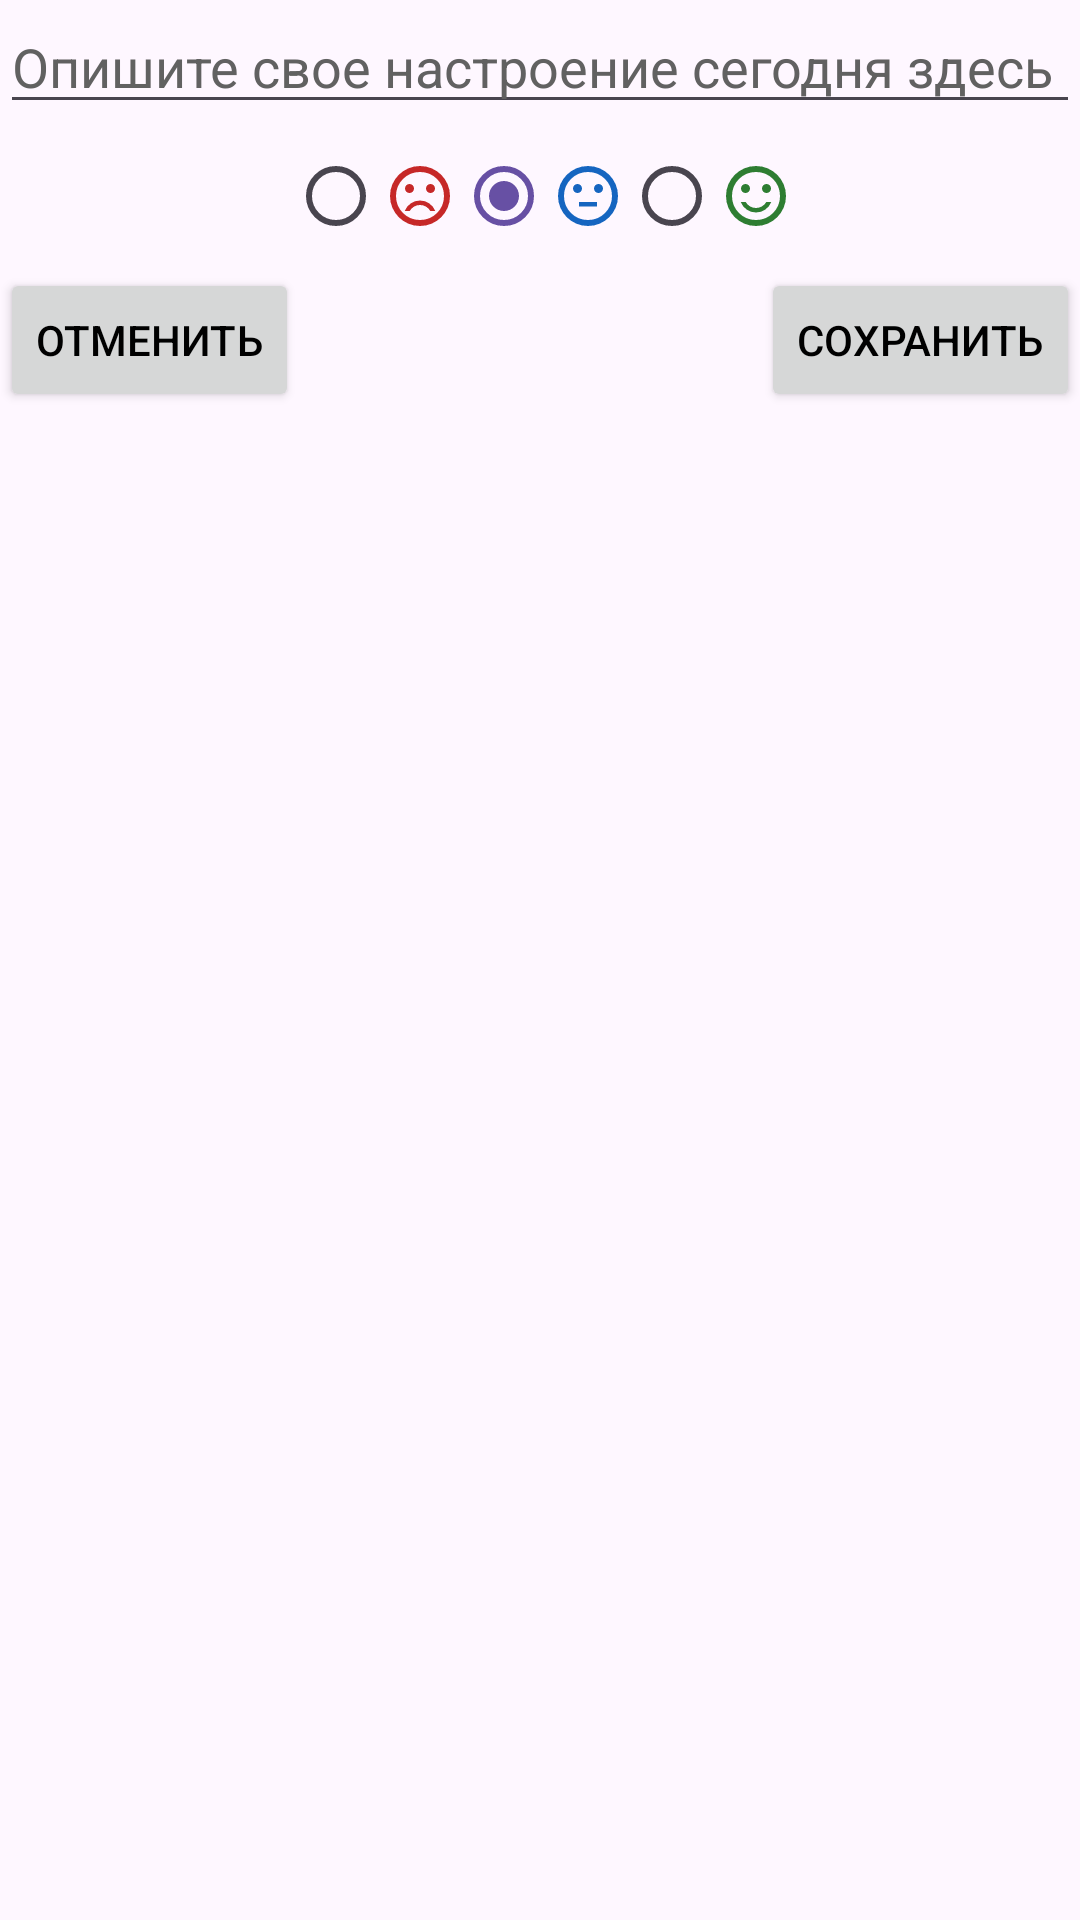

Write the Android layout XML for this screen, with the resource values it uses.
<!-- AndroidManifest.xml: application theme Theme.FitnessPlanner -->
<!-- res/layout/fragment_mood_item.xml -->
<?xml version="1.0" encoding="utf-8"?>
<androidx.constraintlayout.widget.ConstraintLayout xmlns:android="http://schemas.android.com/apk/res/android"
    xmlns:tools="http://schemas.android.com/tools"
    android:layout_width="match_parent"
    android:layout_height="wrap_content"
    xmlns:app="http://schemas.android.com/apk/res-auto"
    tools:context=".ui.mude_note.mood_item.MoodItemFragment"
    android:layout_gravity="center_vertical"
    android:layout_marginHorizontal="30dp">
    <EditText
        android:id="@+id/etMoodNote"
        android:layout_width="match_parent"
        android:layout_height="wrap_content"
        app:layout_constraintStart_toStartOf="parent"
        app:layout_constraintTop_toTopOf="parent"
        android:autofillHints="name"
        android:inputType="textMultiLine"
        android:hint="@string/hint_mood_note"
        />

    <RadioGroup
        android:id="@+id/rgMoodValue"
        android:layout_width="wrap_content"
        android:layout_height="wrap_content"
        app:layout_constraintStart_toStartOf="parent"
        app:layout_constraintEnd_toEndOf="parent"
        app:layout_constraintTop_toBottomOf="@id/etMoodNote"
        android:orientation="horizontal"
        android:checkedButton="@id/rbMoodNormal"
        >

        <RadioButton
            android:id="@+id/rbMoodBad"
            android:layout_width="wrap_content"
            android:layout_height="wrap_content"
            android:drawableStart="@drawable/mood_bad"
            />
        <RadioButton
            android:id="@+id/rbMoodNormal"
            android:layout_width="wrap_content"
            android:layout_height="wrap_content"
            android:drawableStart="@drawable/mood_normal"
            />
        <RadioButton
            android:id="@+id/rbMoodGood"
            android:layout_width="wrap_content"
            android:layout_height="wrap_content"
            android:drawableStart="@drawable/mood_good"
            />

    </RadioGroup>

    <Button
        android:id="@+id/btnAddNote"
        android:layout_width="wrap_content"
        android:layout_height="wrap_content"
        app:layout_constraintEnd_toEndOf="parent"
        app:layout_constraintTop_toBottomOf="@id/rgMoodValue"
        android:text="@string/save"
        />

    <Button
        android:id="@+id/btnDismissNote"
        android:layout_width="wrap_content"
        android:layout_height="wrap_content"
        app:layout_constraintStart_toStartOf="parent"
        app:layout_constraintTop_toBottomOf="@id/rgMoodValue"
        android:text="@string/cancel"
        />


</androidx.constraintlayout.widget.ConstraintLayout>
<!-- resources referenced by this layout -->
<resources>
  <!-- drawable mood_bad (drawable) -->
  <vector xmlns:android="http://schemas.android.com/apk/res/android"
      android:width="24dp"
      android:height="24dp"
      android:viewportWidth="960"
      android:viewportHeight="960"
      android:tint="@color/red800">
    <path
        android:fillColor="@android:color/white"
        android:pathData="M620,440Q645,440 662.5,422.5Q680,405 680,380Q680,355 662.5,337.5Q645,320 620,320Q595,320 577.5,337.5Q560,355 560,380Q560,405 577.5,422.5Q595,440 620,440ZM340,440Q365,440 382.5,422.5Q400,405 400,380Q400,355 382.5,337.5Q365,320 340,320Q315,320 297.5,337.5Q280,355 280,380Q280,405 297.5,422.5Q315,440 340,440ZM480,540Q412,540 356.5,578.5Q301,617 276,680L342,680Q364,643 400.5,621.5Q437,600 480,600Q523,600 559.5,621.5Q596,643 618,680L684,680Q659,617 603.5,578.5Q548,540 480,540ZM480,880Q397,880 324,848.5Q251,817 197,763Q143,709 111.5,636Q80,563 80,480Q80,397 111.5,324Q143,251 197,197Q251,143 324,111.5Q397,80 480,80Q563,80 636,111.5Q709,143 763,197Q817,251 848.5,324Q880,397 880,480Q880,563 848.5,636Q817,709 763,763Q709,817 636,848.5Q563,880 480,880ZM480,480Q480,480 480,480Q480,480 480,480Q480,480 480,480Q480,480 480,480Q480,480 480,480Q480,480 480,480Q480,480 480,480Q480,480 480,480ZM480,800Q614,800 707,707Q800,614 800,480Q800,346 707,253Q614,160 480,160Q346,160 253,253Q160,346 160,480Q160,614 253,707Q346,800 480,800Z"/>
  </vector>
  <!-- drawable mood_normal (drawable) -->
  <vector xmlns:android="http://schemas.android.com/apk/res/android"
      android:width="24dp"
      android:height="24dp"
      android:viewportWidth="960"
      android:viewportHeight="960"
      android:tint="@color/blue800">
    <path
        android:fillColor="@android:color/white"
        android:pathData="M620,440Q645,440 662.5,422.5Q680,405 680,380Q680,355 662.5,337.5Q645,320 620,320Q595,320 577.5,337.5Q560,355 560,380Q560,405 577.5,422.5Q595,440 620,440ZM340,440Q365,440 382.5,422.5Q400,405 400,380Q400,355 382.5,337.5Q365,320 340,320Q315,320 297.5,337.5Q280,355 280,380Q280,405 297.5,422.5Q315,440 340,440ZM360,620L600,620L600,560L360,560L360,620ZM480,880Q397,880 324,848.5Q251,817 197,763Q143,709 111.5,636Q80,563 80,480Q80,397 111.5,324Q143,251 197,197Q251,143 324,111.5Q397,80 480,80Q563,80 636,111.5Q709,143 763,197Q817,251 848.5,324Q880,397 880,480Q880,563 848.5,636Q817,709 763,763Q709,817 636,848.5Q563,880 480,880ZM480,480Q480,480 480,480Q480,480 480,480Q480,480 480,480Q480,480 480,480Q480,480 480,480Q480,480 480,480Q480,480 480,480Q480,480 480,480ZM480,800Q614,800 707,707Q800,614 800,480Q800,346 707,253Q614,160 480,160Q346,160 253,253Q160,346 160,480Q160,614 253,707Q346,800 480,800Z"/>
  </vector>
  <string name="cancel">Отменить</string>
  <string name="hint_mood_note">Опишите свое настроение сегодня здесь</string>
  <string name="save">Сохранить</string>
  <style name="Theme.FitnessPlanner" parent="Base.Theme.FitnessPlanner" />
  <color name="red800">#c62828</color>
  <color name="green800">#2e7d32</color>
  <color name="blue800">#1565c0</color>
  <style name="Base.Theme.FitnessPlanner" parent="Theme.Material3.DayNight.NoActionBar">
          
          
  
          <item name="android:textColor">@color/black</item>
          <item name="android:textColorHint">@color/grey700</item>
  
      </style>
  <color name="black">#FF000000</color>
  <color name="grey700">#616161</color>
</resources>
